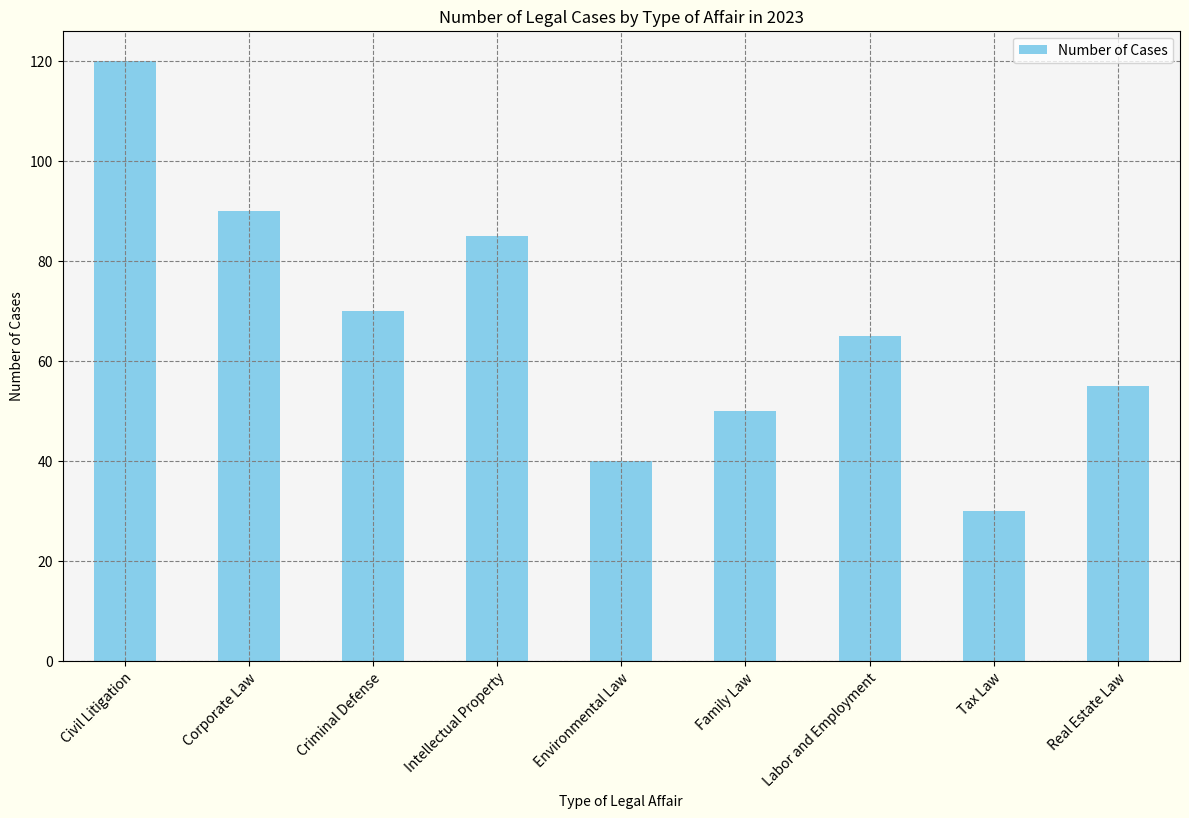

Source code (Python): (Note: this script raises an exception after producing the figure.)
import pandas as pd
import matplotlib.pyplot as plt

# Data
data_labels = ['Number of Cases']
line_labels = [
    'Civil Litigation',
    'Corporate Law',
    'Criminal Defense',
    'Intellectual Property',
    'Environmental Law',
    'Family Law',
    'Labor and Employment',
    'Tax Law',
    'Real Estate Law'
]
data = [120, 90, 70, 85, 40, 50, 65, 30, 55]

# Create a DataFrame
df = pd.DataFrame(data, index=line_labels, columns=data_labels)

# Plotting
fig = plt.figure(figsize=(12, 8))
ax = fig.add_subplot(111)
df.plot(kind='bar', ax=ax, color='skyblue', grid=True)

# Set title and labels
ax.set_title('Number of Legal Cases by Type of Affair in 2023')
ax.set_xlabel('Type of Legal Affair')
ax.set_ylabel('Number of Cases')

# Rotate x-axis labels
ax.set_xticklabels(ax.get_xticklabels(), rotation=45, ha='right', wrap=True)

# Make the plot more fancy with aesthetics
ax.grid(zorder=0, linestyle='--', color='gray')
ax.set_facecolor('whitesmoke')
fig.set_facecolor('ivory')
ax.legend(loc='upper right')

# Adjust layout
plt.tight_layout()

# Save the figure
plt.savefig('/cpfs01/user/liuqi/workspace/plotchart/data-300/histogram/png/73.png')

# Clear the current figure state
plt.clf()
